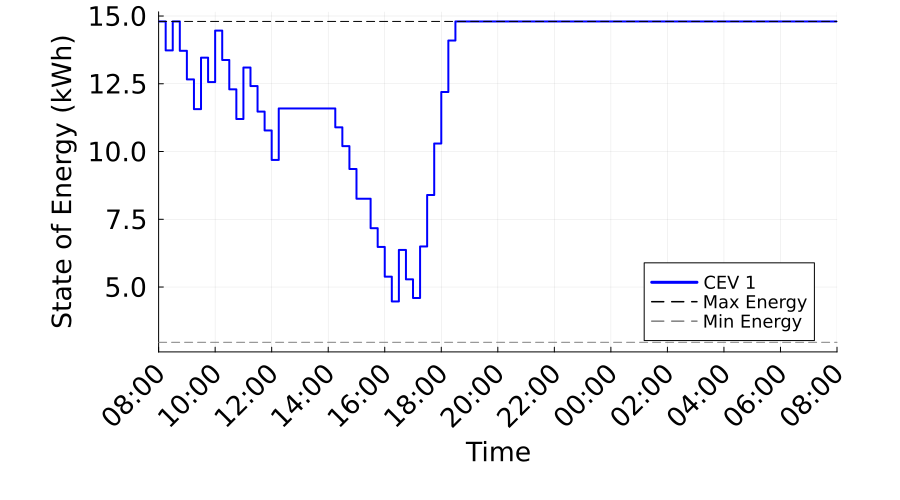

Values plotted in this chart, from the file beside it:
Time_Period, Time_Label, CEV_1_SOE_kWh, CEV_1_Max_SOE_kWh, CEV_1_Min_SOE_kWh
1, 08:00, 14.8, 14.8, 2.96
2, 08:15, 13.73, 14.8, 2.96
3, 08:30, 14.8, 14.8, 2.96
4, 08:45, 13.72, 14.8, 2.96
5, 09:00, 12.66, 14.8, 2.96
6, 09:15, 11.56, 14.8, 2.96
7, 09:30, 13.46, 14.8, 2.96
8, 09:45, 12.56, 14.8, 2.96
9, 10:00, 14.46, 14.8, 2.96
10, 10:15, 13.38, 14.8, 2.96
11, 10:30, 12.29, 14.8, 2.96
12, 10:45, 11.2, 14.8, 2.96
13, 11:00, 13.1, 14.8, 2.96
14, 11:15, 12.41, 14.8, 2.96
15, 11:30, 11.47, 14.8, 2.96
16, 11:45, 10.78, 14.8, 2.96
17, 12:00, 9.69, 14.8, 2.96
18, 12:15, 11.59, 14.8, 2.96
19, 12:30, 11.59, 14.8, 2.96
20, 12:45, 11.59, 14.8, 2.96
21, 13:00, 11.59, 14.8, 2.96
22, 13:15, 11.59, 14.8, 2.96
23, 13:30, 11.59, 14.8, 2.96
24, 13:45, 11.59, 14.8, 2.96
25, 14:00, 11.59, 14.8, 2.96
26, 14:15, 10.89, 14.8, 2.96
27, 14:30, 10.2, 14.8, 2.96
28, 14:45, 9.355, 14.8, 2.96
29, 15:00, 8.259, 14.8, 2.96
30, 15:15, 8.259, 14.8, 2.96
31, 15:30, 7.172, 14.8, 2.96
32, 15:45, 6.479, 14.8, 2.96
33, 16:00, 5.382, 14.8, 2.96
34, 16:15, 4.468, 14.8, 2.96
35, 16:30, 6.368, 14.8, 2.96
36, 16:45, 5.283, 14.8, 2.96
37, 17:00, 4.596, 14.8, 2.96
38, 17:15, 6.496, 14.8, 2.96
39, 17:30, 8.396, 14.8, 2.96
40, 17:45, 10.3, 14.8, 2.96
41, 18:00, 12.2, 14.8, 2.96
42, 18:15, 14.1, 14.8, 2.96
43, 18:30, 14.8, 14.8, 2.96
44, 18:45, 14.8, 14.8, 2.96
45, 19:00, 14.8, 14.8, 2.96
46, 19:15, 14.8, 14.8, 2.96
47, 19:30, 14.8, 14.8, 2.96
48, 19:45, 14.8, 14.8, 2.96
49, 20:00, 14.8, 14.8, 2.96
50, 20:15, 14.8, 14.8, 2.96
51, 20:30, 14.8, 14.8, 2.96
52, 20:45, 14.8, 14.8, 2.96
53, 21:00, 14.8, 14.8, 2.96
54, 21:15, 14.8, 14.8, 2.96
55, 21:30, 14.8, 14.8, 2.96
56, 21:45, 14.8, 14.8, 2.96
57, 22:00, 14.8, 14.8, 2.96
58, 22:15, 14.8, 14.8, 2.96
59, 22:30, 14.8, 14.8, 2.96
60, 22:45, 14.8, 14.8, 2.96
... 37 more rows
